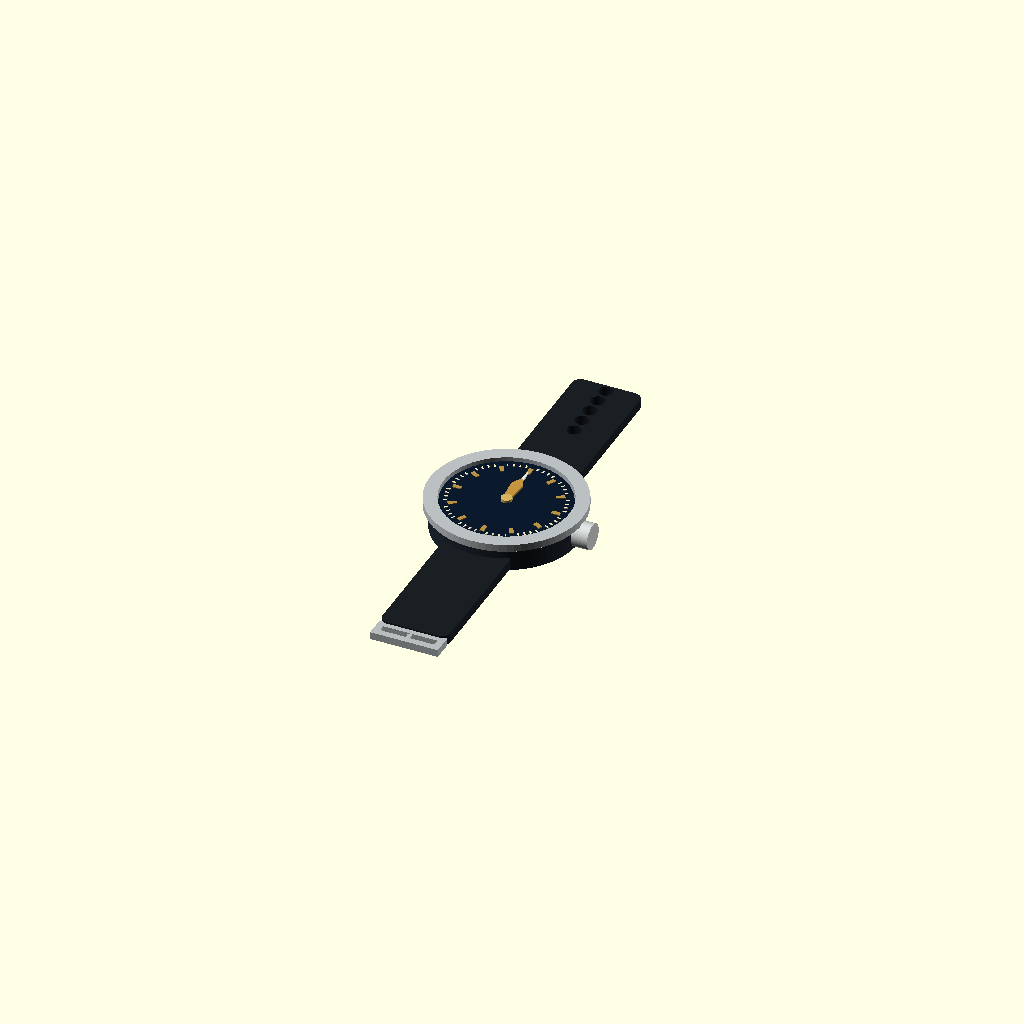
Cell 1: the model at its default parameters.
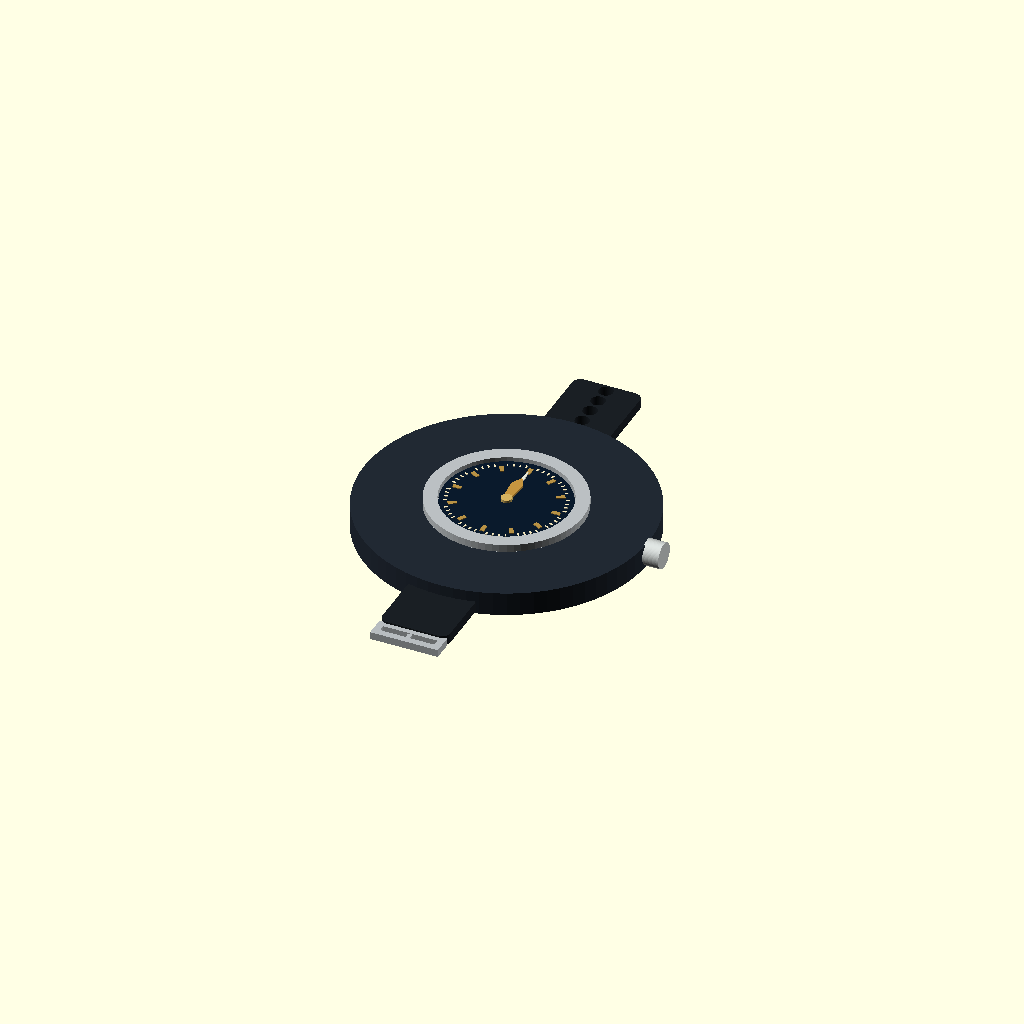
Cell 2: case_diameter = 84 (everything else at default).
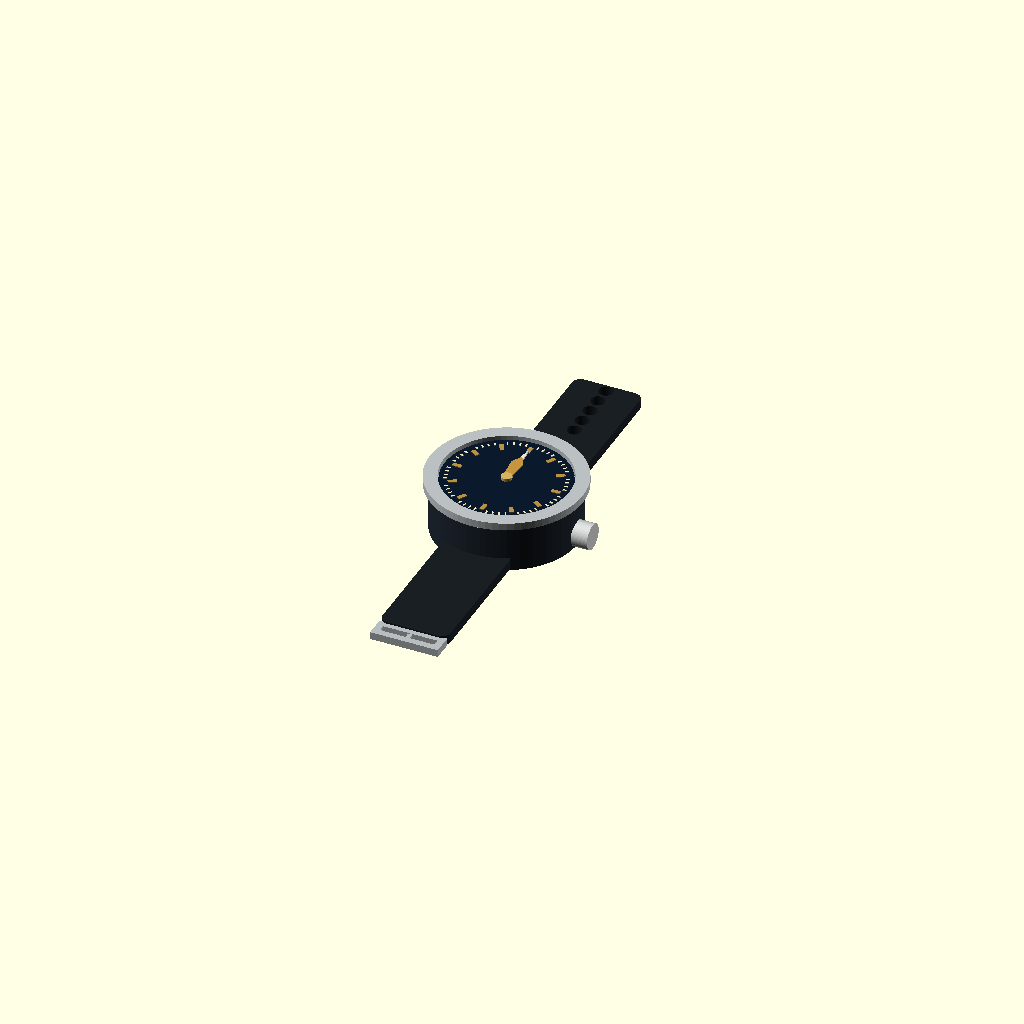
Cell 3: case_height = 14 (everything else at default).
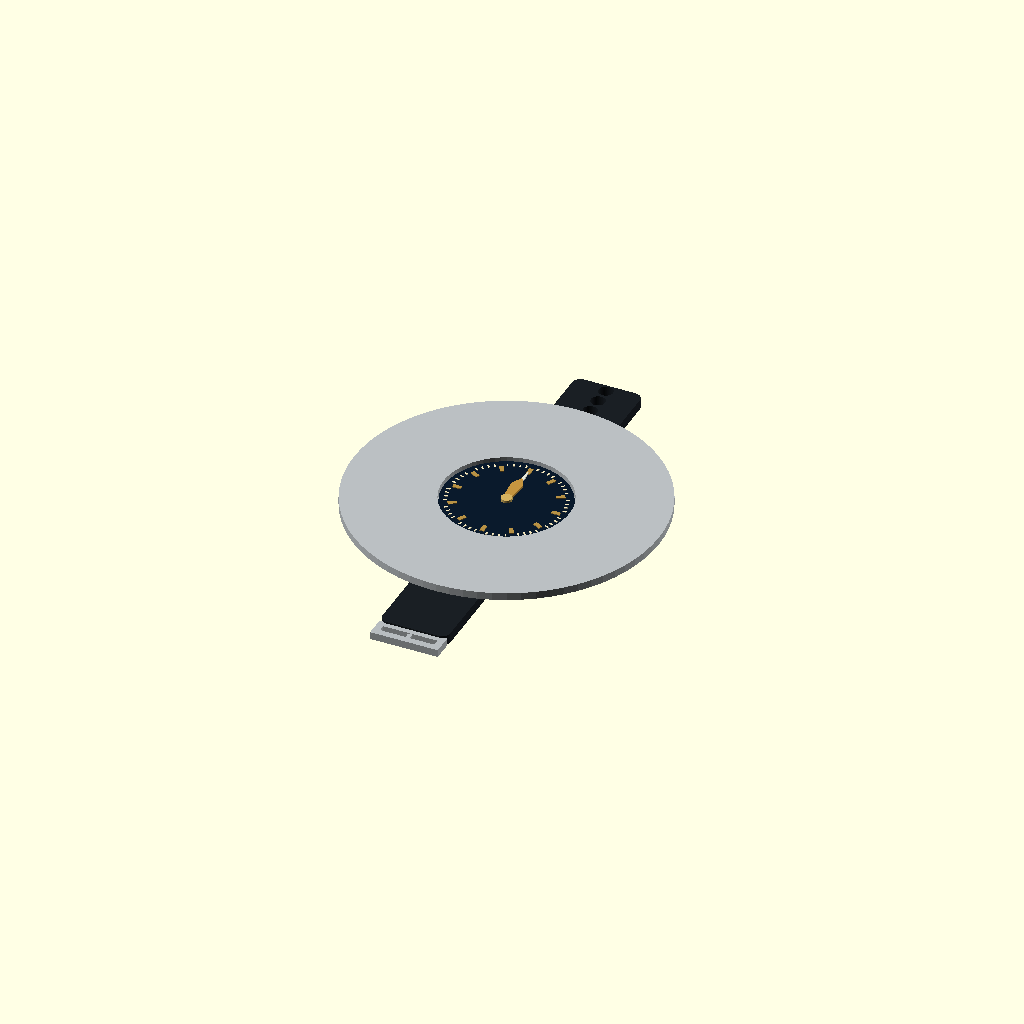
Cell 4 — bezel_outer_diameter set to 90, the other parameters unchanged.
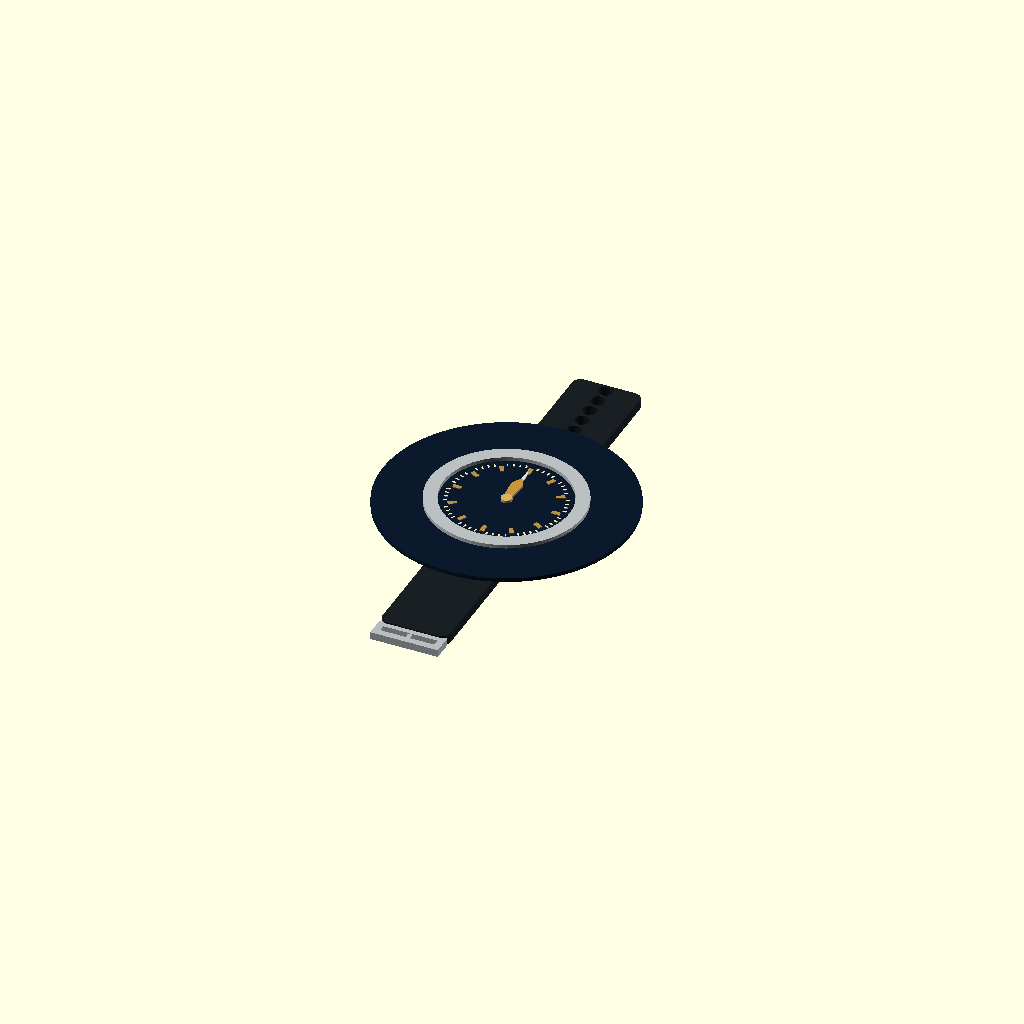
Cell 5: dial_diameter = 73 (everything else at default).
All cells are drawn from one camera (rotation 55°, 0°, 25°, orthographic, colour scheme Cornfield), so only the parameter changes between them.
Source of the model, WristWatch.scad:
// Parametric analog wristwatch, dimensions in millimetres.
$fn = 72;

case_diameter = 42;
case_height = 7;
bezel_outer_diameter = 45;
bezel_inner_diameter = 37;
dial_diameter = 36.5;
strap_width = 20;
strap_thickness = 3;

module rounded_rect_2d(width, height, radius) {
    offset(r = radius)
        square([width - 2 * radius, height - 2 * radius], center = true);
}

module strap_half(center_y, length, hole_positions = []) {
    difference() {
        translate([0, center_y, 0.8])
            linear_extrude(height = strap_thickness)
                rounded_rect_2d(strap_width, length, 2.5);

        for (hole_y = hole_positions)
            translate([0, hole_y, 0])
                cylinder(h = 6, d = 4.2);
    }
}

module watch_case() {
    color([0.13, 0.16, 0.20])
        cylinder(h = case_height, d = case_diameter);

    color([0.73, 0.75, 0.76])
        difference() {
            translate([0, 0, case_height])
                cylinder(h = 2.2, d = bezel_outer_diameter);
            translate([0, 0, case_height - 0.1])
                cylinder(h = 2.5, d = bezel_inner_diameter);
        }

    color([0.04, 0.10, 0.17])
        translate([0, 0, case_height - 0.05])
            cylinder(h = 1.15, d = dial_diameter);

    color([0.72, 0.57, 0.27])
        for (i = [0 : 11])
            rotate([0, 0, i * 30])
                translate([0, 14.6, case_height + 1.12])
                    cube([1.2, 2.5, 0.5], center = true);

    color([0.96, 0.91, 0.75])
        for (i = [0 : 59])
            if (i % 5 != 0)
                rotate([0, 0, i * 6])
                    translate([0, 16.4, case_height + 1.10])
                        cube([0.45, 1.1, 0.28], center = true);

    color([0.90, 0.91, 0.86])
        translate([0, 0, case_height + 1.22])
            linear_extrude(height = 0.45)
                polygon(points = [
                    [-0.65, -1], [0.65, -1], [0.45, 11],
                    [0, 14], [-0.45, 11]
                ]);

    color([0.77, 0.58, 0.25])
        translate([0, 0, case_height + 1.55])
            linear_extrude(height = 0.5)
                polygon(points = [
                    [-1.1, -0.5], [1.1, -0.5], [1.7, 7],
                    [0, 10], [-1.7, 7]
                ]);

    color([0.83, 0.70, 0.38])
        translate([0, 0, case_height + 1.3])
            cylinder(h = 0.8, d = 3.2);

    color([0.81, 0.83, 0.82])
        translate([case_diameter / 2 - 0.5, 0, 3.7])
            rotate([0, 90, 0])
                cylinder(h = 5, d = 7.5);
}

module watch_strap() {
    color([0.10, 0.12, 0.14]) {
        strap_half(41.5, 48, [43, 48, 53, 58, 63]);
        strap_half(-38.5, 42);
    }

    color([0.72, 0.74, 0.75]) {
        translate([0, -60, 2.2]) {
            cube([20, 2, 2.2], center = true);
            translate([0, -4, 0])
                cube([20, 2, 2.2], center = true);
            translate([-9, -2, 0])
                cube([2, 6, 2.2], center = true);
            translate([9, -2, 0])
                cube([2, 6, 2.2], center = true);
            translate([0, -1, 0.4])
                cube([1.2, 6, 1], center = true);
        }
    }
}

watch_strap();
watch_case();
Parameter table extracted from the source (name, type, default, range or options):
case_diameter: number, default 42
case_height: number, default 7
bezel_outer_diameter: number, default 45
bezel_inner_diameter: number, default 37
dial_diameter: number, default 36.5
strap_width: number, default 20
strap_thickness: number, default 3
